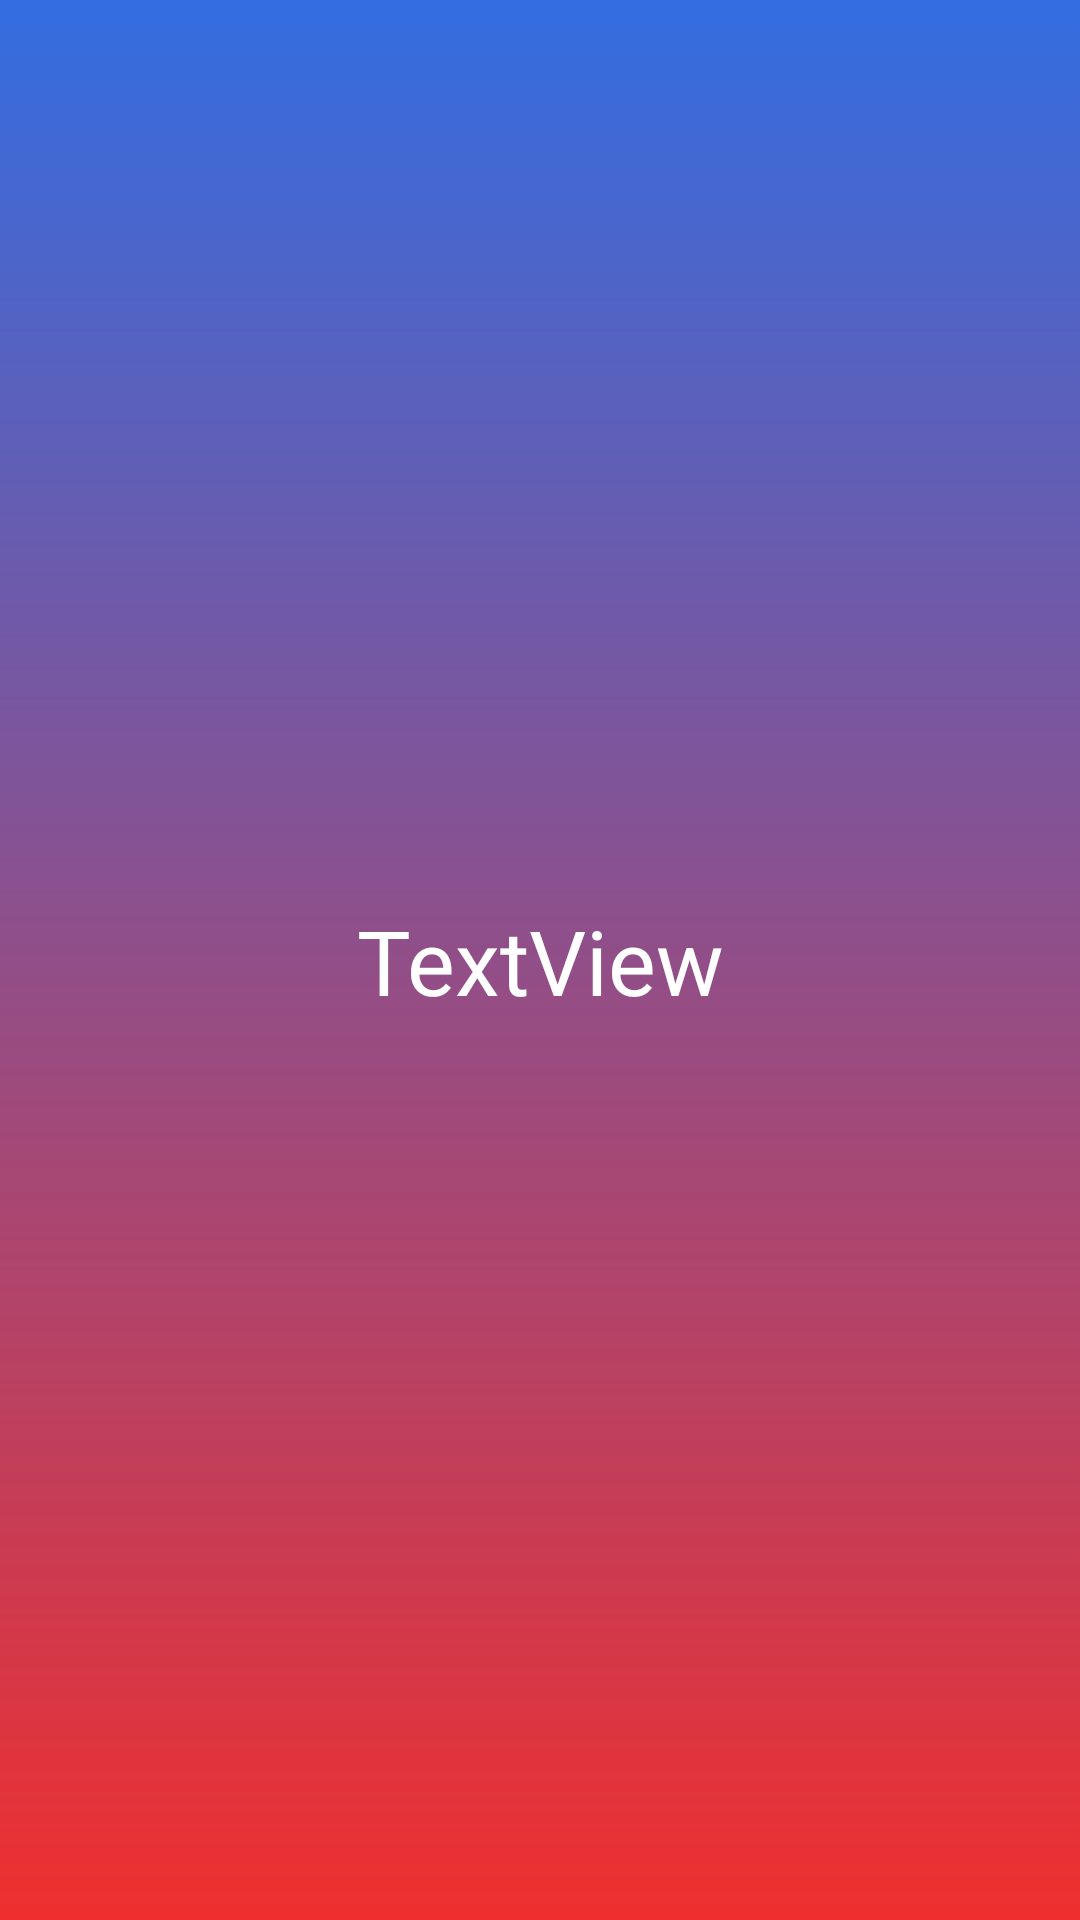

This screen was rendered from an Android layout file. Write that file and the resources it references.
<!-- AndroidManifest.xml: application theme Theme.BunkMate -->
<!-- res/layout/about.xml -->
<?xml version="1.0" encoding="utf-8"?>
<androidx.constraintlayout.widget.ConstraintLayout xmlns:android="http://schemas.android.com/apk/res/android"
    xmlns:app="http://schemas.android.com/apk/res-auto"
    xmlns:tools="http://schemas.android.com/tools"
    android:layout_width="match_parent"
    android:layout_height="match_parent"
    android:background="@drawable/background">

    <TextView
        android:id="@+id/textView2"
        android:layout_width="wrap_content"
        android:layout_height="wrap_content"
        android:text="TextView"
        android:textSize="30sp"
        android:textColor="@color/white"
        app:layout_constraintBottom_toBottomOf="parent"
        app:layout_constraintEnd_toEndOf="parent"
        app:layout_constraintHorizontal_bias="0.5"
        app:layout_constraintStart_toStartOf="parent"
        app:layout_constraintTop_toTopOf="parent"
        app:layout_constraintVertical_bias="0.5" />
</androidx.constraintlayout.widget.ConstraintLayout>
<!-- resources referenced by this layout -->
<resources>
  <color name="white">#FFFFFFFF</color>
  <!-- drawable background (drawable) -->
  <?xml version="1.0" encoding="utf-8"?>
  <shape xmlns:android="http://schemas.android.com/apk/res/android">
      <gradient android:type="linear" android:angle="100"
          android:startColor="#336DE1" android:endColor="#EF2F2F">
      </gradient>
  </shape>
  <style name="Theme.BunkMate" parent="Base.Theme.BunkMate" />
  <style name="Base.Theme.BunkMate" parent="Theme.MaterialComponents.DayNight.NoActionBar">
          
          
      </style>
</resources>
